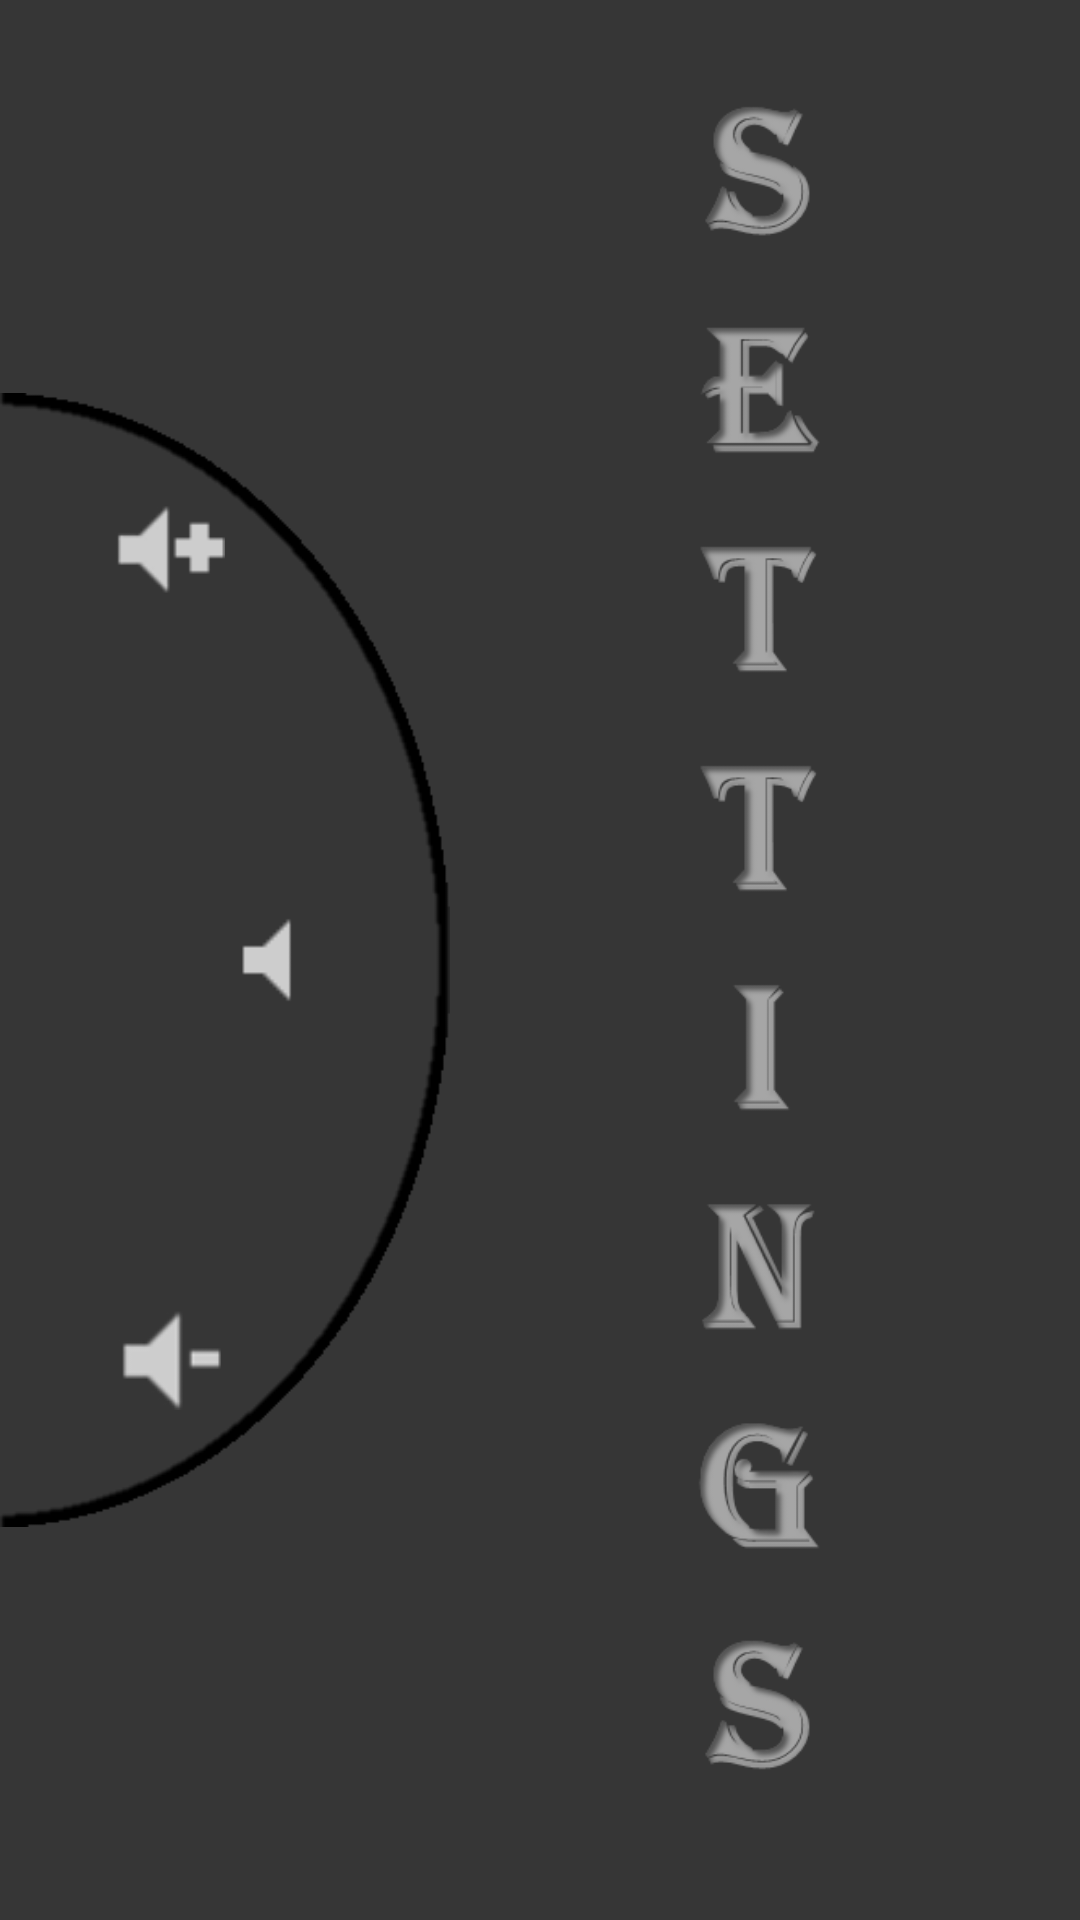

This screen was rendered from an Android layout file. Write that file and the resources it references.
<!-- AndroidManifest.xml: application theme AppTheme -->
<!-- res/layout/activity_setting.xml -->
<?xml version="1.0" encoding="utf-8"?>
<RelativeLayout xmlns:android="http://schemas.android.com/apk/res/android"
    xmlns:tools="http://schemas.android.com/tools"
    android:layout_width="match_parent"
    android:layout_height="match_parent"
    android:background="#c8000000"
    android:id="@+id/swipe">

    <ImageView
        android:layout_width="150dp"
        android:layout_height="400dp"
        android:id="@+id/imageView15"
        android:src="@drawable/circle"
        android:layout_centerVertical="true" />

    <ImageView
        android:layout_width="40dp"
        android:layout_height="40dp"
        android:id="@+id/mute"
        android:layout_centerVertical="true"
        android:layout_marginLeft="70dp"
        android:src="@drawable/unmute" />

    <ImageView
        android:layout_width="40dp"
        android:layout_height="40dp"
        android:id="@+id/volup"
        android:src="@drawable/volumeup"
        android:layout_marginTop="160dp"
        android:layout_marginLeft="35dp" />

    <ImageView
        android:layout_width="40dp"
        android:layout_height="40dp"
        android:id="@+id/voldown"
        android:src="@drawable/volumedown"
        android:layout_marginLeft="35dp"
        android:layout_alignParentBottom="true"
        android:layout_marginBottom="170dp" />

    <ImageView
        android:layout_width="wrap_content"
        android:layout_height="wrap_content"
        android:id="@+id/imageView10"
        android:src="@drawable/settings"
        android:layout_alignParentLeft="false"
        android:layout_alignParentRight="true" />

</RelativeLayout>
<!-- resources referenced by this layout -->
<resources>
  <!-- drawable circle: png bitmap (drawable, 3553 bytes) -->
  <!-- drawable settings: png bitmap (drawable, 36981 bytes) -->
  <!-- drawable unmute: png bitmap (drawable, 282 bytes) -->
  <!-- drawable volumedown: png bitmap (drawable, 1332 bytes) -->
  <!-- drawable volumeup: png bitmap (drawable, 961 bytes) -->
  <style name="AppTheme" parent="Theme.AppCompat.Light.NoActionBar">
          
          <item name="colorPrimary">@color/colorPrimary</item>
          <item name="colorPrimaryDark">@color/colorPrimaryDark</item>
          <item name="colorAccent">@color/colorAccent</item>
          <item name="android:windowActionBar">false</item>
          <item name="android:windowNoTitle">true</item>
          <item name="android:windowDisablePreview">true</item>
      </style>
  <!-- not gathered from this repository: default colours our renderer supplied (Android Studio template values) -->
  <color name="colorPrimary">#FF6200EE</color>
  <color name="colorPrimaryDark">#FF3700B3</color>
  <color name="colorAccent">#FF03DAC5</color>
</resources>
